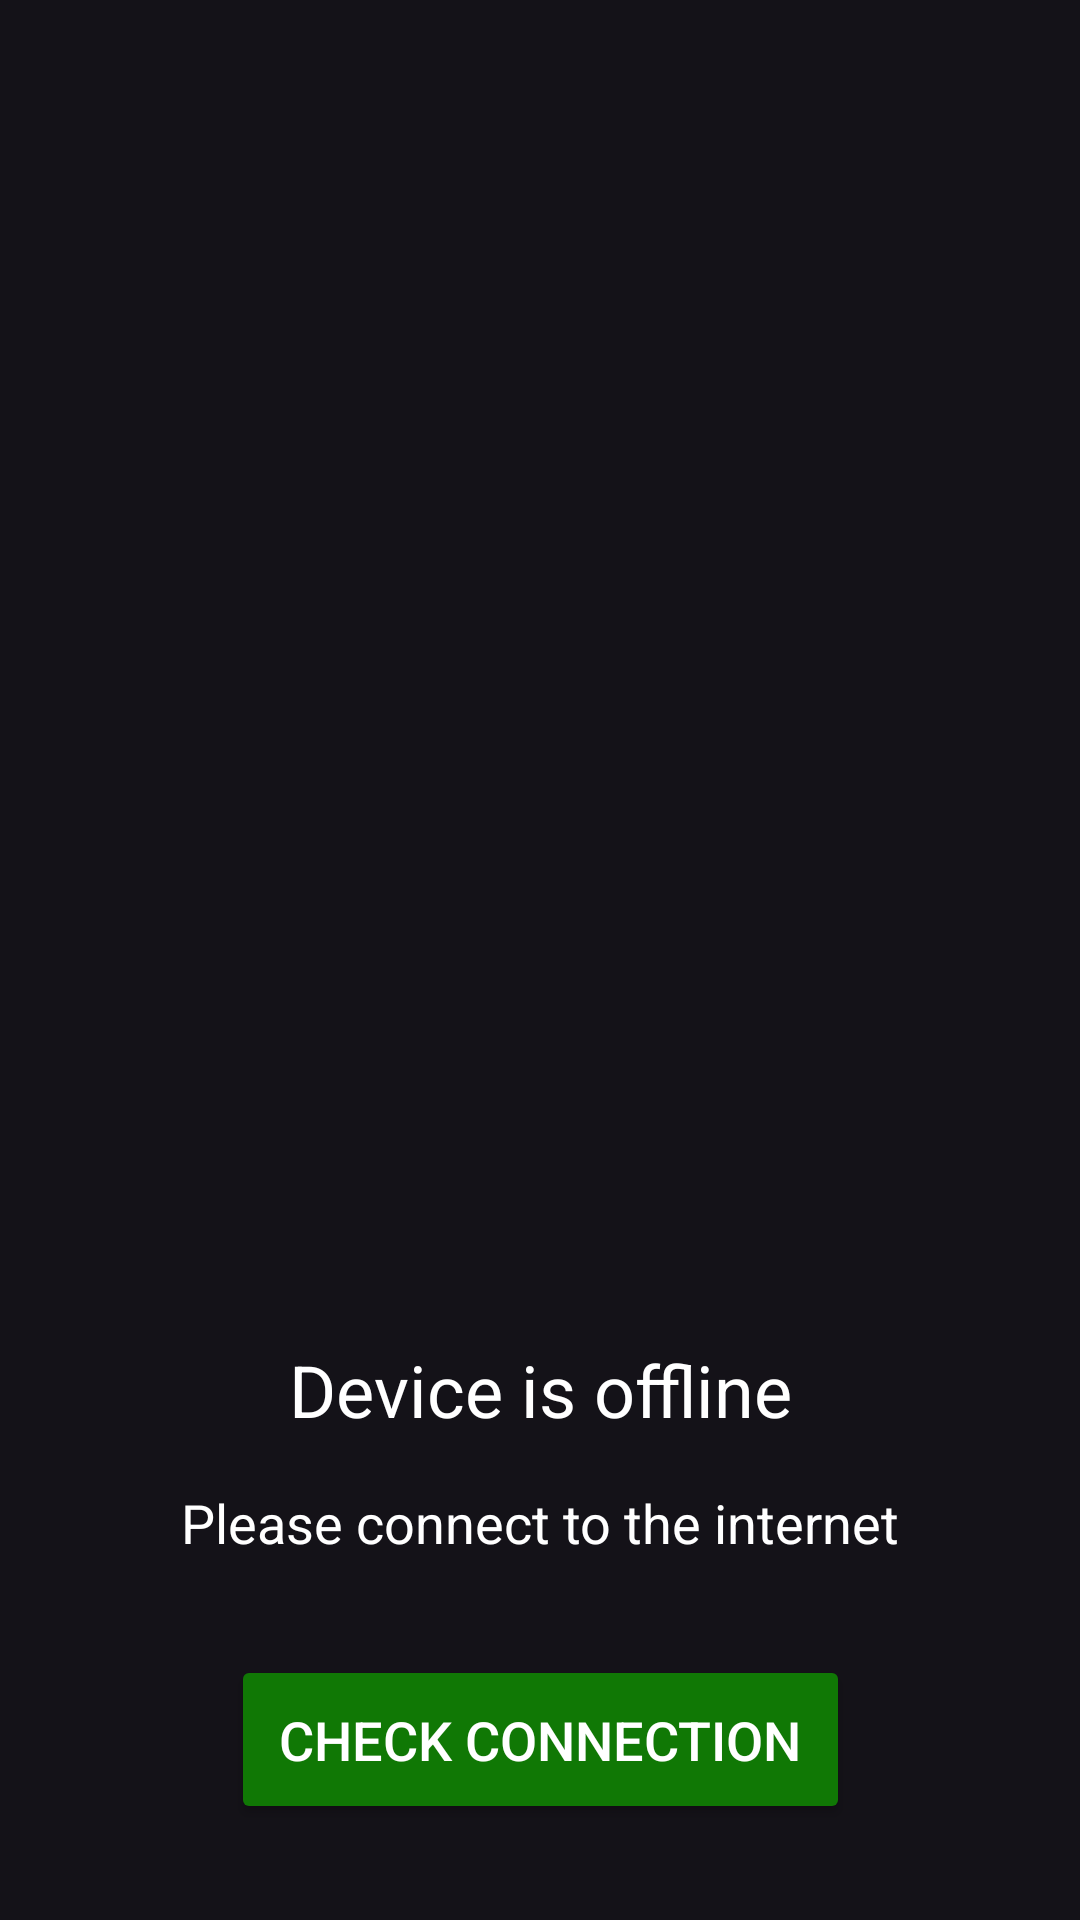

Android layout source for this screen:
<!-- AndroidManifest.xml: application theme dark -->
<!-- res/layout/activity_offline.xml -->
<?xml version="1.0" encoding="utf-8"?>
<androidx.constraintlayout.widget.ConstraintLayout xmlns:android="http://schemas.android.com/apk/res/android"
    xmlns:app="http://schemas.android.com/apk/res-auto"
    xmlns:tools="http://schemas.android.com/tools"
    android:layout_width="match_parent"
    android:layout_height="match_parent"
    tools:context=".PermissionActivity">


    <ImageView
        android:id="@+id/imageView7"
        android:layout_width="0dp"
        android:layout_height="100dp"
        app:layout_constraintBottom_toTopOf="@+id/title"
        app:layout_constraintEnd_toEndOf="parent"
        app:layout_constraintStart_toStartOf="parent"
        app:layout_constraintTop_toTopOf="parent"
        app:srcCompat="@drawable/baseline_cloud_off_24" />

    <TextView
        android:id="@+id/title"
        android:layout_width="0dp"
        android:layout_height="wrap_content"
        android:layout_marginBottom="16dp"
        android:gravity="center"
        android:text="Device is offline"
        android:textColor="@android:color/white"
        android:textSize="24sp"
        app:layout_constraintBottom_toTopOf="@+id/message"
        app:layout_constraintEnd_toEndOf="parent"
        app:layout_constraintHorizontal_bias="0.0"
        app:layout_constraintStart_toStartOf="parent" />

    <TextView
        android:id="@+id/message"
        android:layout_width="0dp"
        android:layout_height="wrap_content"
        android:layout_marginStart="16dp"
        android:layout_marginEnd="16dp"
        android:layout_marginBottom="32dp"
        android:gravity="center"
        android:text="Please connect to the internet"
        android:textColor="@android:color/white"
        android:textSize="18sp"
        app:layout_constraintBottom_toTopOf="@+id/connectionCheckButton"
        app:layout_constraintEnd_toEndOf="parent"
        app:layout_constraintStart_toStartOf="parent" />

    <Button
        android:id="@+id/connectionCheckButton"
        android:layout_width="wrap_content"
        android:layout_height="wrap_content"
        android:layout_marginBottom="32dp"
        android:backgroundTint="@color/secondary"
        android:padding="16dp"
        android:text="CHECK CONNECTION"
        android:textColor="@android:color/white"
        android:textSize="18sp"
        app:layout_constraintBottom_toBottomOf="parent"
        app:layout_constraintEnd_toEndOf="parent"
        app:layout_constraintStart_toStartOf="parent" />

</androidx.constraintlayout.widget.ConstraintLayout>
<!-- resources referenced by this layout -->
<resources>
  <color name="secondary">#107805</color>
  <style name="dark" parent="Theme.Material3.Dark.NoActionBar">
          <item name="colorPrimary">@color/primary</item>
          <item name="colorPrimaryVariant">@color/primary_dark</item>
          <item name="colorOnPrimary">@color/white</item>
          
          <item name="colorSecondary">@color/secondary</item>
          <item name="colorSecondaryVariant">@color/secondary</item>
          <item name="colorOnSecondary">@color/white</item>
          <item name="android:statusBarColor" tools:targetApi="l">?attr/colorPrimaryVariant</item>
      </style>
  <color name="primary">#1a1f1b</color>
  <color name="primary_dark">#1a1f1b</color>
  <color name="white">#FFFFFFFF</color>
</resources>
